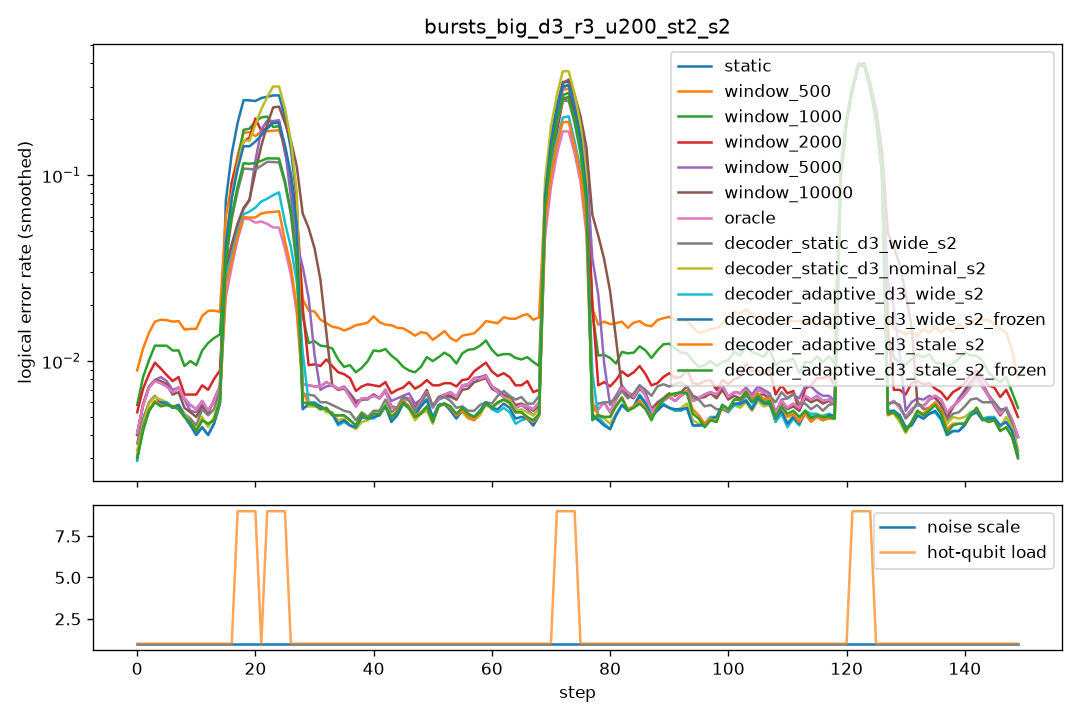

Source data for this figure (header and first rows):
step, scale, n_hot, hot_p, static, window_500, window_1000, window_2000, window_5000, window_10000, oracle, decoder_static_d3_wide_s2, decoder_static_d3_nominal_s2, decoder_adaptive_d3_wide_s2, decoder_adaptive_d3_wide_s2_frozen, decoder_adaptive_d3_stale_s2, decoder_adaptive_d3_stale_s2_frozen
0, 1.0, 0, 0.0, 0.006, 0.0145, 0.007, 0.0065, 0.0065, 0.0065, 0.006, 0.0045, 0.0045, 0.0045, 0.0045, 0.004, 0.004
1, 1.0, 0, 0.0, 0.0065, 0.0145, 0.0105, 0.0105, 0.0055, 0.0055, 0.0065, 0.007, 0.0055, 0.0045, 0.0045, 0.0055, 0.0055
2, 1.0, 0, 0.0, 0.008, 0.0155, 0.0115, 0.0095, 0.008, 0.008, 0.008, 0.0065, 0.0065, 0.0055, 0.006, 0.006, 0.0055
3, 1.0, 0, 0.0, 0.0085, 0.014, 0.012, 0.009, 0.009, 0.0095, 0.0085, 0.0065, 0.0065, 0.0075, 0.007, 0.006, 0.006
4, 1.0, 0, 0.0, 0.007, 0.0125, 0.0095, 0.007, 0.007, 0.007, 0.007, 0.0055, 0.0065, 0.005, 0.005, 0.006, 0.006
5, 1.0, 0, 0.0, 0.009, 0.025, 0.017, 0.013, 0.01, 0.0095, 0.009, 0.007, 0.007, 0.0075, 0.0075, 0.007, 0.007
6, 1.0, 0, 0.0, 0.0055, 0.0165, 0.0105, 0.007, 0.007, 0.005, 0.0055, 0.004, 0.0045, 0.0045, 0.0045, 0.004, 0.004
7, 1.0, 0, 0.0, 0.0065, 0.015, 0.0115, 0.006, 0.006, 0.0065, 0.0065, 0.0065, 0.0055, 0.0055, 0.0055, 0.006, 0.006
8, 1.0, 0, 0.0, 0.006, 0.0125, 0.0085, 0.006, 0.005, 0.005, 0.006, 0.005, 0.005, 0.0055, 0.0055, 0.0055, 0.0055
9, 1.0, 0, 0.0, 0.009, 0.013, 0.0095, 0.009, 0.008, 0.008, 0.009, 0.0065, 0.007, 0.006, 0.006, 0.005, 0.005
10, 1.0, 0, 0.0, 0.0045, 0.017, 0.007, 0.005, 0.005, 0.0035, 0.0045, 0.004, 0.004, 0.004, 0.0035, 0.0045, 0.0045
11, 1.0, 0, 0.0, 0.003, 0.017, 0.0135, 0.007, 0.003, 0.0035, 0.003, 0.0025, 0.002, 0.002, 0.002, 0.0025, 0.0025
12, 1.0, 0, 0.0, 0.005, 0.015, 0.009, 0.006, 0.0055, 0.005, 0.005, 0.0045, 0.0035, 0.0025, 0.003, 0.0035, 0.0035
13, 1.0, 0, 0.0, 0.009, 0.0255, 0.018, 0.01, 0.008, 0.0085, 0.009, 0.01, 0.0085, 0.0075, 0.0075, 0.0085, 0.0085
14, 1.0, 0, 0.0, 0.0055, 0.0185, 0.015, 0.007, 0.0055, 0.0055, 0.0055, 0.0045, 0.004, 0.004, 0.004, 0.004, 0.004
15, 1.0, 0, 0.0, 0.008, 0.0175, 0.011, 0.01, 0.008, 0.0085, 0.008, 0.006, 0.007, 0.007, 0.0065, 0.0055, 0.0055
16, 1.0, 0, 0.0, 0.009, 0.0155, 0.0165, 0.0115, 0.009, 0.009, 0.009, 0.0095, 0.0085, 0.0085, 0.0085, 0.009, 0.0095
17, 1.0, 8, 0.1, 0.334, 0.2215, 0.1435, 0.102, 0.118, 0.127, 0.079, 0.1435, 0.1935, 0.1145, 0.189, 0.1025, 0.1485
18, 1.0, 8, 0.1, 0.2975, 0.18, 0.196, 0.327, 0.0615, 0.063, 0.0595, 0.127, 0.1825, 0.052, 0.168, 0.0525, 0.1385
19, 1.0, 8, 0.1, 0.312, 0.2075, 0.225, 0.152, 0.0715, 0.068, 0.0705, 0.1255, 0.187, 0.066, 0.17, 0.066, 0.134
20, 1.0, 8, 0.1, 0.3165, 0.221, 0.2975, 0.167, 0.069, 0.067, 0.074, 0.138, 0.199, 0.0675, 0.1825, 0.068, 0.15
21, 1.0, 0, 0.0, 0.007, 0.0245, 0.03, 0.0505, 0.0465, 0.045, 0.007, 0.007, 0.0065, 0.019, 0.0065, 0.007, 0.006
22, 1.0, 8, 0.1, 0.323, 0.1795, 0.226, 0.315, 0.3495, 0.279, 0.067, 0.14, 0.359, 0.1305, 0.233, 0.103, 0.154
23, 1.0, 8, 0.1, 0.345, 0.23, 0.246, 0.1835, 0.345, 0.2615, 0.0635, 0.152, 0.384, 0.0785, 0.2295, 0.0675, 0.1545
24, 1.0, 8, 0.1, 0.334, 0.209, 0.237, 0.1865, 0.1755, 0.2835, 0.0625, 0.154, 0.3705, 0.0785, 0.241, 0.0705, 0.1525
25, 1.0, 8, 0.1, 0.3375, 0.2255, 0.171, 0.227, 0.0625, 0.291, 0.062, 0.136, 0.3845, 0.0845, 0.247, 0.0695, 0.1495
26, 1.0, 0, 0.0, 0.0065, 0.032, 0.039, 0.057, 0.0575, 0.0565, 0.0065, 0.0055, 0.0045, 0.0325, 0.004, 0.0095, 0.005
27, 1.0, 0, 0.0, 0.0065, 0.015, 0.011, 0.0095, 0.0605, 0.064, 0.0065, 0.005, 0.004, 0.004, 0.004, 0.0045, 0.0045
28, 1.0, 0, 0.0, 0.0085, 0.0265, 0.0135, 0.0095, 0.0275, 0.0735, 0.0085, 0.008, 0.006, 0.006, 0.006, 0.007, 0.007
29, 1.0, 0, 0.0, 0.0075, 0.0175, 0.0125, 0.0085, 0.007, 0.0745, 0.0075, 0.007, 0.0075, 0.0065, 0.0065, 0.0065, 0.0065
30, 1.0, 0, 0.0, 0.0085, 0.0165, 0.012, 0.013, 0.0085, 0.0425, 0.0085, 0.0075, 0.006, 0.007, 0.007, 0.007, 0.007
31, 1.0, 0, 0.0, 0.006, 0.018, 0.0135, 0.007, 0.006, 0.006, 0.006, 0.0055, 0.005, 0.0065, 0.006, 0.0045, 0.0045
32, 1.0, 0, 0.0, 0.006, 0.014, 0.0125, 0.01, 0.005, 0.006, 0.006, 0.0045, 0.004, 0.004, 0.004, 0.004, 0.004
33, 1.0, 0, 0.0, 0.0085, 0.0175, 0.01, 0.0085, 0.0085, 0.008, 0.0085, 0.0055, 0.006, 0.0045, 0.005, 0.0055, 0.0055
34, 1.0, 0, 0.0, 0.0095, 0.014, 0.012, 0.0125, 0.0085, 0.009, 0.0095, 0.007, 0.0055, 0.0055, 0.0055, 0.007, 0.007
35, 1.0, 0, 0.0, 0.007, 0.013, 0.0105, 0.009, 0.009, 0.008, 0.007, 0.0065, 0.006, 0.0055, 0.0055, 0.0045, 0.0045
36, 1.0, 0, 0.0, 0.0045, 0.017, 0.006, 0.0035, 0.0045, 0.004, 0.0045, 0.0045, 0.0025, 0.003, 0.003, 0.0045, 0.0045
37, 1.0, 0, 0.0, 0.0065, 0.0115, 0.008, 0.009, 0.006, 0.0065, 0.0065, 0.0035, 0.0045, 0.005, 0.005, 0.004, 0.004
38, 1.0, 0, 0.0, 0.0045, 0.0195, 0.011, 0.0065, 0.0055, 0.0055, 0.0045, 0.005, 0.004, 0.0035, 0.0035, 0.004, 0.004
39, 1.0, 0, 0.0, 0.006, 0.017, 0.008, 0.0065, 0.0055, 0.0055, 0.006, 0.0045, 0.0045, 0.005, 0.005, 0.0055, 0.0055
40, 1.0, 0, 0.0, 0.01, 0.014, 0.013, 0.011, 0.0095, 0.0095, 0.01, 0.009, 0.008, 0.0085, 0.0085, 0.008, 0.008
41, 1.0, 0, 0.0, 0.0045, 0.0185, 0.01, 0.0045, 0.0045, 0.0045, 0.0045, 0.003, 0.003, 0.0025, 0.0025, 0.003, 0.003
42, 1.0, 0, 0.0, 0.0075, 0.018, 0.015, 0.0085, 0.008, 0.008, 0.0075, 0.0055, 0.0065, 0.005, 0.0055, 0.0055, 0.0055
43, 1.0, 0, 0.0, 0.0035, 0.0135, 0.0105, 0.006, 0.004, 0.004, 0.0035, 0.005, 0.0035, 0.005, 0.004, 0.004, 0.004
44, 1.0, 0, 0.0, 0.0095, 0.0145, 0.0095, 0.0085, 0.009, 0.0085, 0.0095, 0.0085, 0.0085, 0.008, 0.008, 0.008, 0.008
45, 1.0, 0, 0.0, 0.003, 0.0135, 0.0085, 0.006, 0.005, 0.0035, 0.003, 0.0045, 0.0035, 0.0035, 0.0035, 0.0045, 0.0045
46, 1.0, 0, 0.0, 0.0045, 0.016, 0.007, 0.006, 0.0055, 0.004, 0.0045, 0.0045, 0.005, 0.0045, 0.0045, 0.005, 0.0045
47, 1.0, 0, 0.0, 0.01, 0.0175, 0.011, 0.0095, 0.009, 0.0115, 0.01, 0.01, 0.009, 0.0095, 0.0095, 0.009, 0.009
48, 1.0, 0, 0.0, 0.0045, 0.0105, 0.0085, 0.0085, 0.005, 0.004, 0.0045, 0.003, 0.0015, 0.003, 0.0025, 0.002, 0.002
49, 1.0, 0, 0.0, 0.005, 0.011, 0.0085, 0.0055, 0.005, 0.005, 0.005, 0.005, 0.005, 0.0055, 0.0055, 0.005, 0.005
50, 1.0, 0, 0.0, 0.0065, 0.0165, 0.0115, 0.0075, 0.0065, 0.0065, 0.0065, 0.007, 0.0055, 0.006, 0.0065, 0.0055, 0.0055
51, 1.0, 0, 0.0, 0.008, 0.015, 0.013, 0.0085, 0.008, 0.008, 0.008, 0.0085, 0.006, 0.007, 0.007, 0.007, 0.007
52, 1.0, 0, 0.0, 0.004, 0.012, 0.0085, 0.007, 0.004, 0.005, 0.004, 0.005, 0.005, 0.0035, 0.003, 0.004, 0.004
53, 1.0, 0, 0.0, 0.008, 0.014, 0.011, 0.0085, 0.0075, 0.0075, 0.008, 0.0065, 0.0075, 0.007, 0.007, 0.007, 0.007
54, 1.0, 0, 0.0, 0.0065, 0.015, 0.0115, 0.0065, 0.006, 0.006, 0.0065, 0.005, 0.005, 0.006, 0.006, 0.006, 0.006
55, 1.0, 0, 0.0, 0.0075, 0.0105, 0.009, 0.0075, 0.0065, 0.006, 0.0075, 0.0055, 0.004, 0.004, 0.004, 0.004, 0.0045
56, 1.0, 0, 0.0, 0.006, 0.0125, 0.0085, 0.007, 0.007, 0.0065, 0.006, 0.006, 0.0045, 0.0045, 0.0045, 0.0045, 0.0045
57, 1.0, 0, 0.0, 0.009, 0.0165, 0.015, 0.01, 0.0095, 0.009, 0.009, 0.0055, 0.0055, 0.0055, 0.0055, 0.0055, 0.006
58, 1.0, 0, 0.0, 0.0085, 0.015, 0.0135, 0.009, 0.008, 0.008, 0.0085, 0.005, 0.0055, 0.0055, 0.006, 0.005, 0.005
59, 1.0, 0, 0.0, 0.0095, 0.016, 0.012, 0.0105, 0.0095, 0.009, 0.0095, 0.005, 0.0045, 0.0055, 0.005, 0.005, 0.005
... 90 more rows
